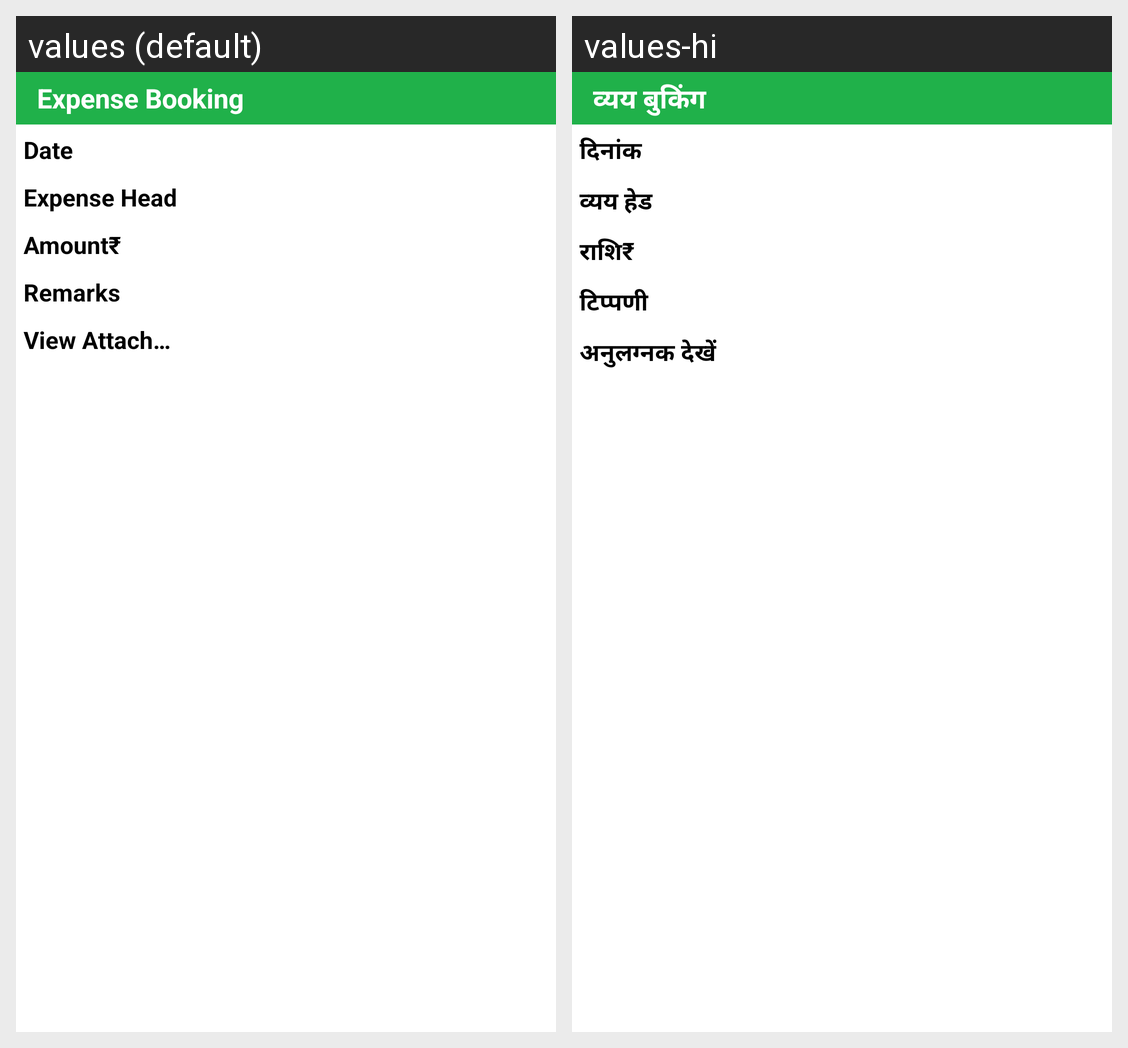

The same Android screen rendered under two of its app's locales, left to right. List the strings drawn on it with the default value and each locale's translation.
Android screen res/layout/activity_expense_detail.xml rendered under 2 locales, left to right: values (default), values-hi. Device: Nexus 5 (rendered at 1080×1920; each locale shown at half size, 540×960, under a caption strip naming it); theme AppTheme.
Strings drawn on this screen, with the default value and each locale's value (text and hints the layout hard-codes, and strings that could not be matched under every locale, appear in the picture but are not listed):

label_Expense
  values: Expense Booking
  values-hi: व्यय बुकिंग

dateHead
  values: Date
  values-hi: दिनांक

label_expenseheader
  values: Expense Head
  values-hi: व्यय हेड

Amount
  values: Amount₹
  values-hi: राशि₹

remarks
  values: Remarks
  values-hi: टिप्पणी

label_viewfile
  values: View Attachment
  values-hi: अनुलग्नक देखें
